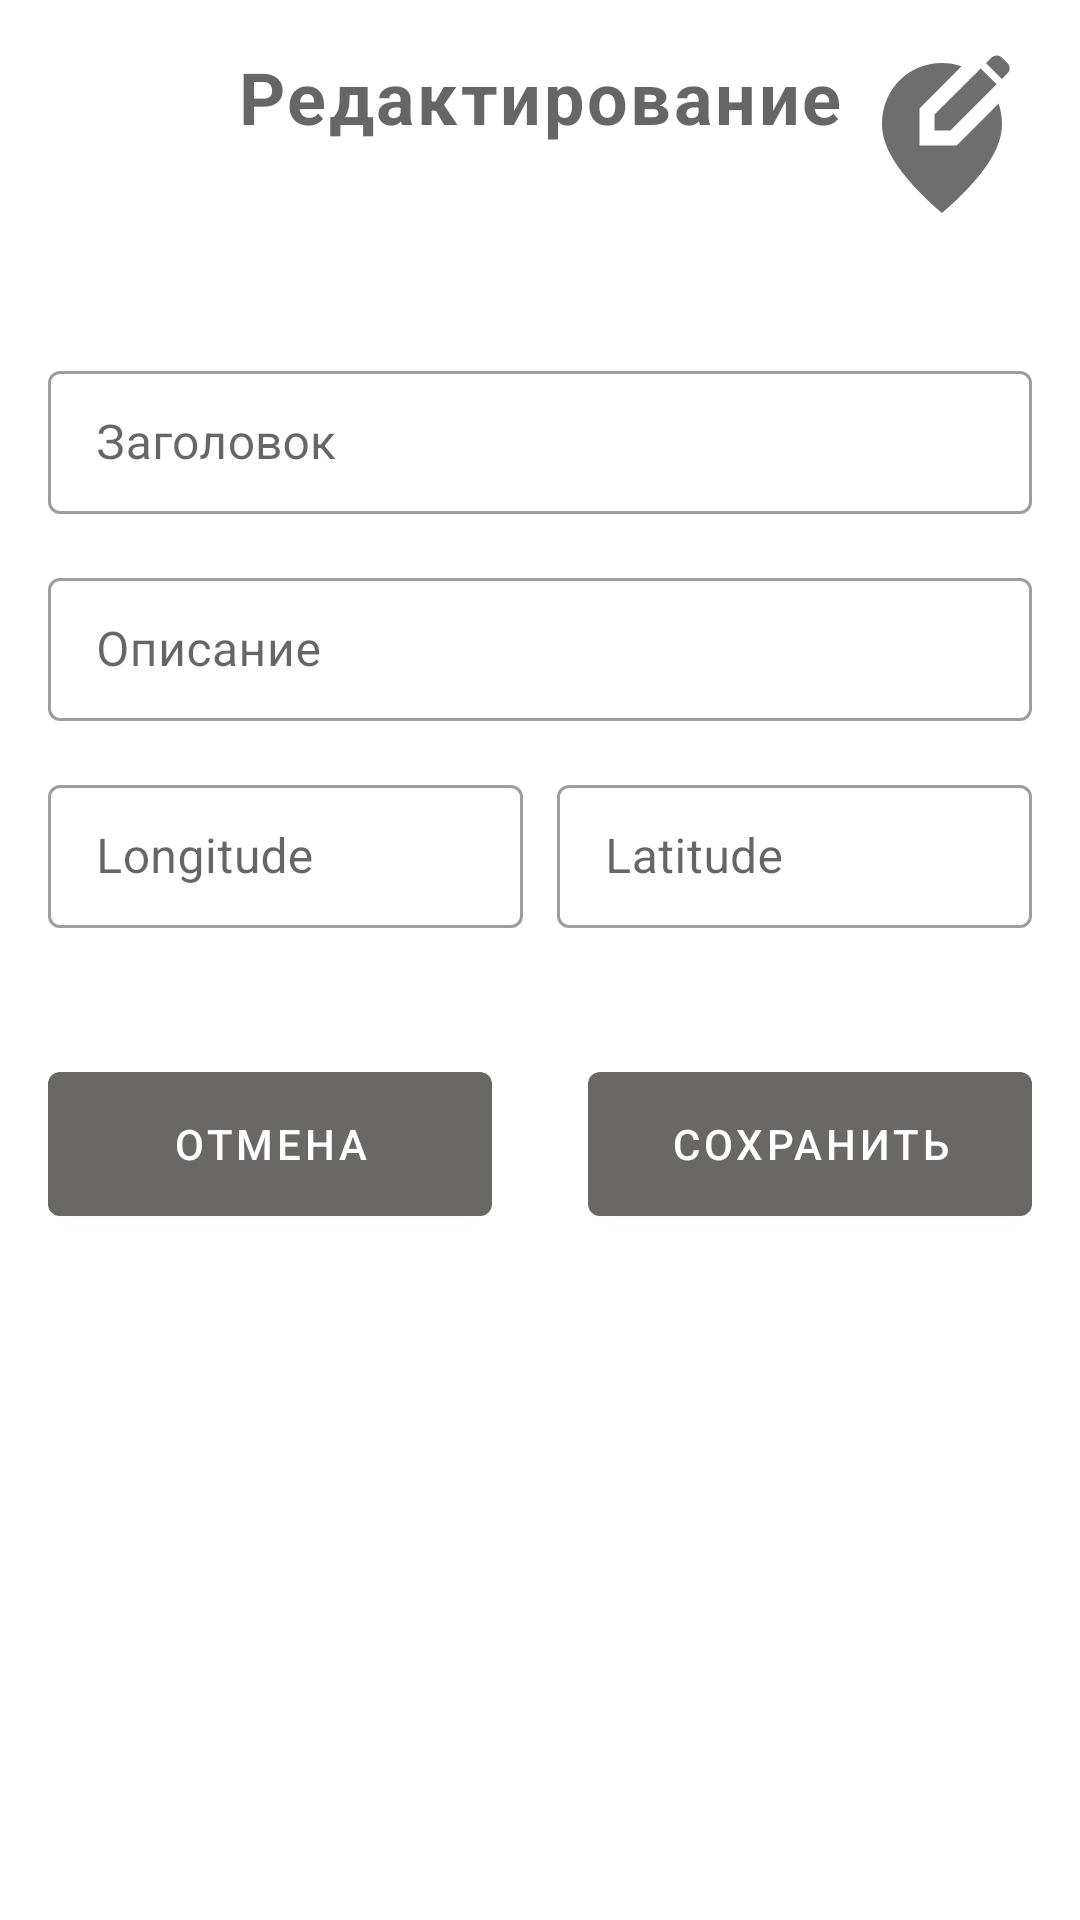

Write the Android layout XML for this screen, with the resource values it uses.
<!-- AndroidManifest.xml: application theme Theme.Map -->
<!-- res/layout/fragment_edit.xml -->
<?xml version="1.0" encoding="utf-8"?>

<com.google.android.material.card.MaterialCardView xmlns:android="http://schemas.android.com/apk/res/android"
    xmlns:app="http://schemas.android.com/apk/res-auto"
    android:layout_width="match_parent"
    android:layout_height="match_parent"
    android:backgroundTint="@color/light_gray"
    app:cardCornerRadius="@dimen/zero">

    <androidx.constraintlayout.widget.ConstraintLayout
        android:layout_width="match_parent"
        android:layout_height="match_parent"
        android:layout_gravity="top"
        android:background="@color/white"
        app:layout_constraintBottom_toBottomOf="parent"
        app:layout_constraintEnd_toEndOf="parent"
        app:layout_constraintStart_toStartOf="parent">

        <com.google.android.material.imageview.ShapeableImageView
            android:id="@+id/image"
            android:layout_width="@dimen/fragment_edit_image_size"
            android:layout_height="@dimen/fragment_edit_image_size"
            android:layout_margin="@dimen/margin_default"
            android:src="@drawable/ic_edit_location"
            app:layout_constraintEnd_toEndOf="parent"
            app:layout_constraintTop_toTopOf="parent" />

        <com.google.android.material.textview.MaterialTextView
            android:id="@+id/title_screen"
            android:layout_width="match_parent"
            android:layout_height="wrap_content"
            android:layout_margin="@dimen/margin_default"
            android:gravity="center"
            android:text="@string/editing"
            android:textAlignment="center"
            android:textAppearance="@style/TextAppearance.MaterialComponents.Caption"
            android:textSize="@dimen/fragment_edit_title_text_size"
            android:textStyle="bold"
            app:layout_constraintEnd_toEndOf="parent"
            app:layout_constraintStart_toStartOf="parent"
            app:layout_constraintTop_toTopOf="parent" />

        <com.google.android.material.textfield.TextInputLayout
            android:id="@+id/input_layout_title"
            style="@style/Widget.MaterialComponents.TextInputLayout.OutlinedBox.Dense"
            android:layout_width="match_parent"
            android:layout_height="wrap_content"
            android:layout_marginHorizontal="@dimen/margin_default"
            android:layout_marginTop="@dimen/fragment_edit_title_layout_margin_top"
            android:layout_marginBottom="@dimen/margin_default"
            app:layout_constraintEnd_toEndOf="parent"
            app:layout_constraintStart_toStartOf="parent"
            app:layout_constraintTop_toBottomOf="@id/title_screen">

            <com.google.android.material.textfield.TextInputEditText
                android:id="@+id/title_value"
                android:layout_width="match_parent"
                android:layout_height="wrap_content"
                android:backgroundTint="@color/white"
                android:hint="@string/title"
                android:imeOptions="actionNext"
                android:inputType="text" />

        </com.google.android.material.textfield.TextInputLayout>

        <com.google.android.material.textfield.TextInputLayout
            android:id="@+id/input_layout_description"
            style="@style/Widget.MaterialComponents.TextInputLayout.OutlinedBox.Dense"
            android:layout_width="match_parent"
            android:layout_height="wrap_content"
            android:layout_margin="@dimen/margin_default"
            app:layout_constraintEnd_toEndOf="parent"
            app:layout_constraintStart_toStartOf="parent"
            app:layout_constraintTop_toBottomOf="@id/input_layout_title">

            <com.google.android.material.textfield.TextInputEditText
                android:id="@+id/description_value"
                android:layout_width="match_parent"
                android:layout_height="wrap_content"
                android:backgroundTint="@color/white"
                android:hint="@string/description"
                android:imeOptions="actionNext"
                android:inputType="text" />
        </com.google.android.material.textfield.TextInputLayout>

        <com.google.android.material.textfield.TextInputLayout
            android:id="@+id/input_layout_lon"
            style="@style/Widget.MaterialComponents.TextInputLayout.OutlinedBox.Dense"
            android:layout_width="@dimen/zero"
            android:layout_height="wrap_content"
            android:layout_marginVertical="@dimen/margin_default"
            app:layout_constraintStart_toStartOf="@id/input_layout_description"
            app:layout_constraintTop_toBottomOf="@id/input_layout_description"
            app:layout_constraintWidth_percent="@dimen/fragment_edit_percent_width">

            <com.google.android.material.textfield.TextInputEditText
                android:id="@+id/lon_value"
                android:layout_width="match_parent"
                android:layout_height="wrap_content"
                android:backgroundTint="@color/white"
                android:hint="@string/longitude"
                android:imeOptions="actionNext"
                android:inputType="numberDecimal" />
        </com.google.android.material.textfield.TextInputLayout>

        <com.google.android.material.textfield.TextInputLayout
            android:id="@+id/input_layout_lan"
            style="@style/Widget.MaterialComponents.TextInputLayout.OutlinedBox.Dense"
            android:layout_width="@dimen/zero"
            android:layout_height="wrap_content"
            android:layout_margin="@dimen/margin_default"
            app:layout_constraintEnd_toEndOf="parent"
            app:layout_constraintTop_toBottomOf="@id/input_layout_description"
            app:layout_constraintWidth_percent="@dimen/fragment_edit_percent_width">

            <com.google.android.material.textfield.TextInputEditText
                android:id="@+id/lan_value"
                android:layout_width="match_parent"
                android:layout_height="wrap_content"
                android:backgroundTint="@color/white"
                android:hint="@string/latitude"
                android:imeOptions="actionDone"
                android:inputType="numberDecimal" />
        </com.google.android.material.textfield.TextInputLayout>

        <com.google.android.material.button.MaterialButton
            android:id="@+id/btn_cancel"
            style="@style/Widget.MaterialComponents.Button"
            android:layout_width="@dimen/zero"
            android:layout_height="wrap_content"
            android:layout_marginHorizontal="@dimen/margin_default"
            android:layout_marginVertical="@dimen/fragment_edit_btn_margin_vertical"
            android:insetTop="@dimen/zero"
            android:insetBottom="@dimen/zero"
            android:text="@string/cancel"
            app:layout_constraintEnd_toStartOf="@id/btnSave"
            app:layout_constraintStart_toStartOf="parent"
            app:layout_constraintTop_toBottomOf="@id/input_layout_lon" />

        <com.google.android.material.button.MaterialButton
            android:id="@+id/btnSave"
            style="@style/Widget.MaterialComponents.Button"
            android:layout_width="@dimen/zero"
            android:layout_height="wrap_content"
            android:layout_marginHorizontal="@dimen/margin_default"
            android:layout_marginVertical="@dimen/fragment_edit_btn_margin_vertical"
            android:insetTop="@dimen/zero"
            android:insetBottom="@dimen/zero"
            android:text="@string/save"
            app:layout_constraintEnd_toEndOf="parent"
            app:layout_constraintStart_toEndOf="@id/btn_cancel"
            app:layout_constraintTop_toBottomOf="@id/input_layout_lon" />

        <View
            android:layout_width="match_parent"
            android:layout_height="@dimen/margin_default"
            app:layout_constraintEnd_toEndOf="parent"
            app:layout_constraintStart_toStartOf="parent"
            app:layout_constraintTop_toBottomOf="@id/btnSave" />

    </androidx.constraintlayout.widget.ConstraintLayout>

</com.google.android.material.card.MaterialCardView>
<!-- resources referenced by this layout -->
<resources>
  <color name="light_gray">#9F9D9D</color>
  <color name="white">#FFFFFFFF</color>
  <dimen name="fragment_edit_btn_margin_vertical">48dp</dimen>
  <dimen name="fragment_edit_image_size">60dp</dimen>
  <item name="fragment_edit_percent_width" format="float" type="dimen">0.44</item>
  <dimen name="fragment_edit_title_layout_margin_top">70dp</dimen>
  <dimen name="fragment_edit_title_text_size">24sp</dimen>
  <dimen name="margin_default">16dp</dimen>
  <dimen name="zero">0dp</dimen>
  <!-- drawable ic_edit_location (drawable) -->
  <vector xmlns:android="http://schemas.android.com/apk/res/android"
      android:width="24dp"
      android:height="24dp"
      android:tint="#6E6E6E"
      android:viewportWidth="24"
      android:viewportHeight="24">
      <path
          android:fillColor="@android:color/white"
          android:pathData="M13.95,13H9V8.05l5.61,-5.61C13.78,2.16 12.9,2 12,2c-4.2,0 -8,3.22 -8,8.2c0,3.32 2.67,7.25 8,11.8c5.33,-4.55 8,-8.48 8,-11.8c0,-1.01 -0.16,-1.94 -0.45,-2.8L13.95,13z" />
      <path
          android:fillColor="@android:color/white"
          android:pathData="M11,11l2.12,0l6.16,-6.16l-2.12,-2.12l-6.16,6.16z" />
      <path
          android:fillColor="@android:color/white"
          android:pathData="M20.71,2L20,1.29C19.8,1.1 19.55,1 19.29,1c-0.13,0 -0.48,0.07 -0.71,0.29l-0.72,0.72l2.12,2.12l0.72,-0.72C21.1,3.02 21.1,2.39 20.71,2z" />
  </vector>
  <string name="cancel">Отмена</string>
  <string name="description">Описание</string>
  <string name="editing">Редактирование</string>
  <string name="latitude">Latitude</string>
  <string name="longitude">Longitude</string>
  <string name="save">Сохранить</string>
  <string name="title">Заголовок</string>
  <style name="Theme.Map" parent="Theme.MaterialComponents.DayNight.DarkActionBar">
          
          <item name="colorPrimary">@color/gray</item>
          <item name="colorPrimaryVariant">@color/light_gray</item>
          <item name="colorOnPrimary">@color/white</item>
          
          <item name="colorSecondary">@color/teal_200</item>
          <item name="colorSecondaryVariant">@color/teal_700</item>
          <item name="colorOnSecondary">@color/black</item>
          
          <item name="android:statusBarColor" tools:targetApi="l">?attr/colorPrimaryVariant</item>
          
      </style>
  <color name="gray">#6A6767</color>
  <color name="teal_200">#FF03DAC5</color>
  <color name="teal_700">#FF018786</color>
  <color name="black">#FF000000</color>
</resources>
